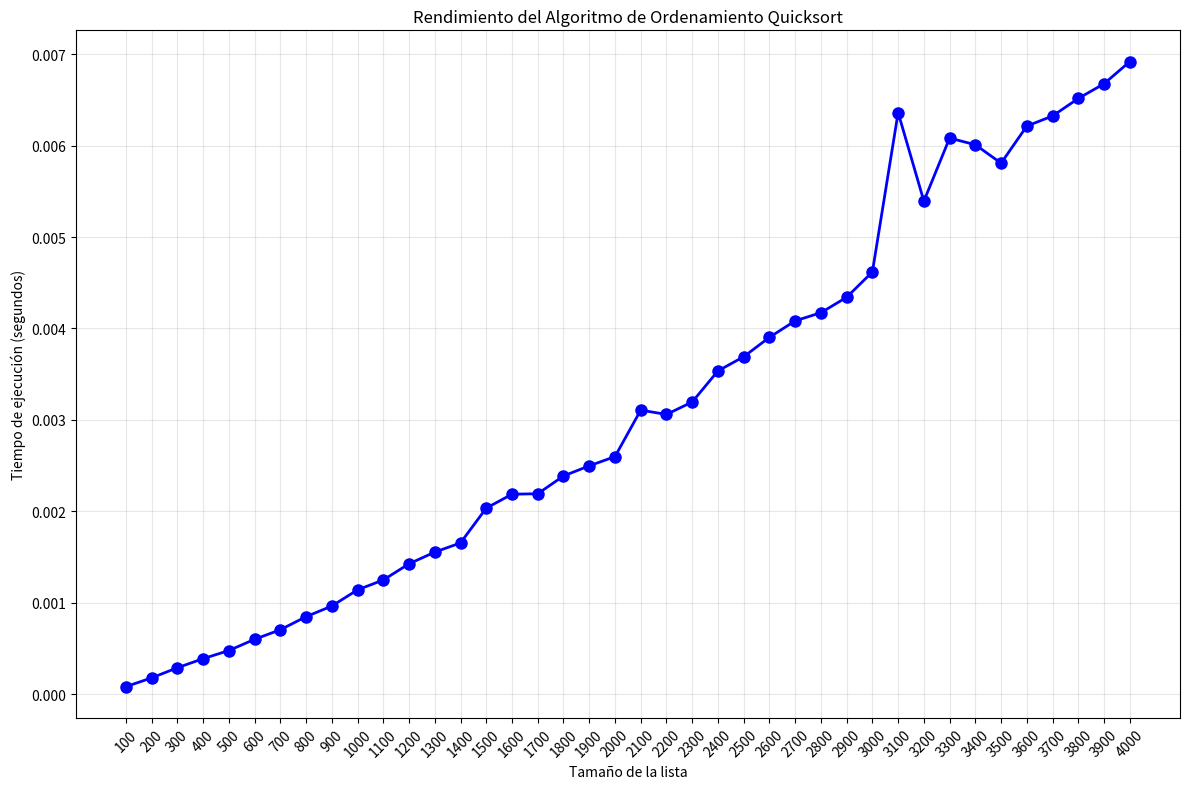

Source code (Python):
import time
import random
import matplotlib.pyplot as plt

#metodo de ordenamiento quicksort
def quicksort(lista):
    """Método de ordenamiento quicksort."""
    if len(lista) <= 1:
        return lista
    else:
        pivot = lista[0]
        left = [x for x in lista[1:] if x < pivot]
        right = [x for x in lista[1:] if x >= pivot]

        return quicksort(left) + [pivot] + quicksort(right)


#tamaño de la lista
array = []
size = [100,200,300,400,500,600,700,800,900,1000,1100,1200,1300,1400,1500
,1600,1700,1800,1900,2000,2100,2200,2300,2400,2500,2600,2700,2800,2900,3000,
3100,3200,3300,3400,3500,3600,3700,3800,3900,4000]
execution_times = []

#generar lista aleatoria
for i in size:
  array = [random.randint(0,100) for _ in range(i)]

  # Crear una copia de la lista original para preservar el estado desordenado
  array_desordenada = array.copy()

  #iniciar tiempo de ejecucion
  start_time = time.perf_counter()
  Lista_ordenada_quicksort = quicksort(array)
  end_time = time.perf_counter()

  #fin tiempo de ejecucion
  print(f"tiempo inicial : {start_time}")
  print(f"tiempo final: {end_time}")
  #imprimir lista desordenada
  print("lista desordenada:",array_desordenada,"")
  #imprimir lista ordenada
  print(f"lista ordenada: {Lista_ordenada_quicksort}")
  #imprimit los tiempos finales de cada una de las listas 
  tiempo_transcurrido = end_time - start_time
  execution_times.append(tiempo_transcurrido)
  print(f"Tiempo para la lista de tamaño {i}: {tiempo_transcurrido} segundos")
  print("\n")
  
  


#Imprimimos el resumen completos de resultados 📋
print("-------------------------------------------")
print("/    Resumen de Tiempos de Ejecución       /")
print("-------------------------------------------")
for tam, tiempo in zip(size, execution_times):
    print(f"Tamaño: {tam}  ->  Tiempo: {tiempo} segundos")
print("------------------ -------------------------\n")


# Crear la gráfica
plt.figure(figsize=(12, 8))
plt.plot(size, execution_times, 'bo-', linewidth=2, markersize=8)
plt.xlabel('Tamaño de la lista')
plt.ylabel('Tiempo de ejecución (segundos)')
plt.title('Rendimiento del Algoritmo de Ordenamiento Quicksort')
plt.grid(True, alpha=0.3)

# Configurar el eje X para mostrar todos los valores
plt.xticks(size, rotation=45)
plt.tight_layout()  # Ajusta el layout para que no se corten las etiquetas
plt.show()
